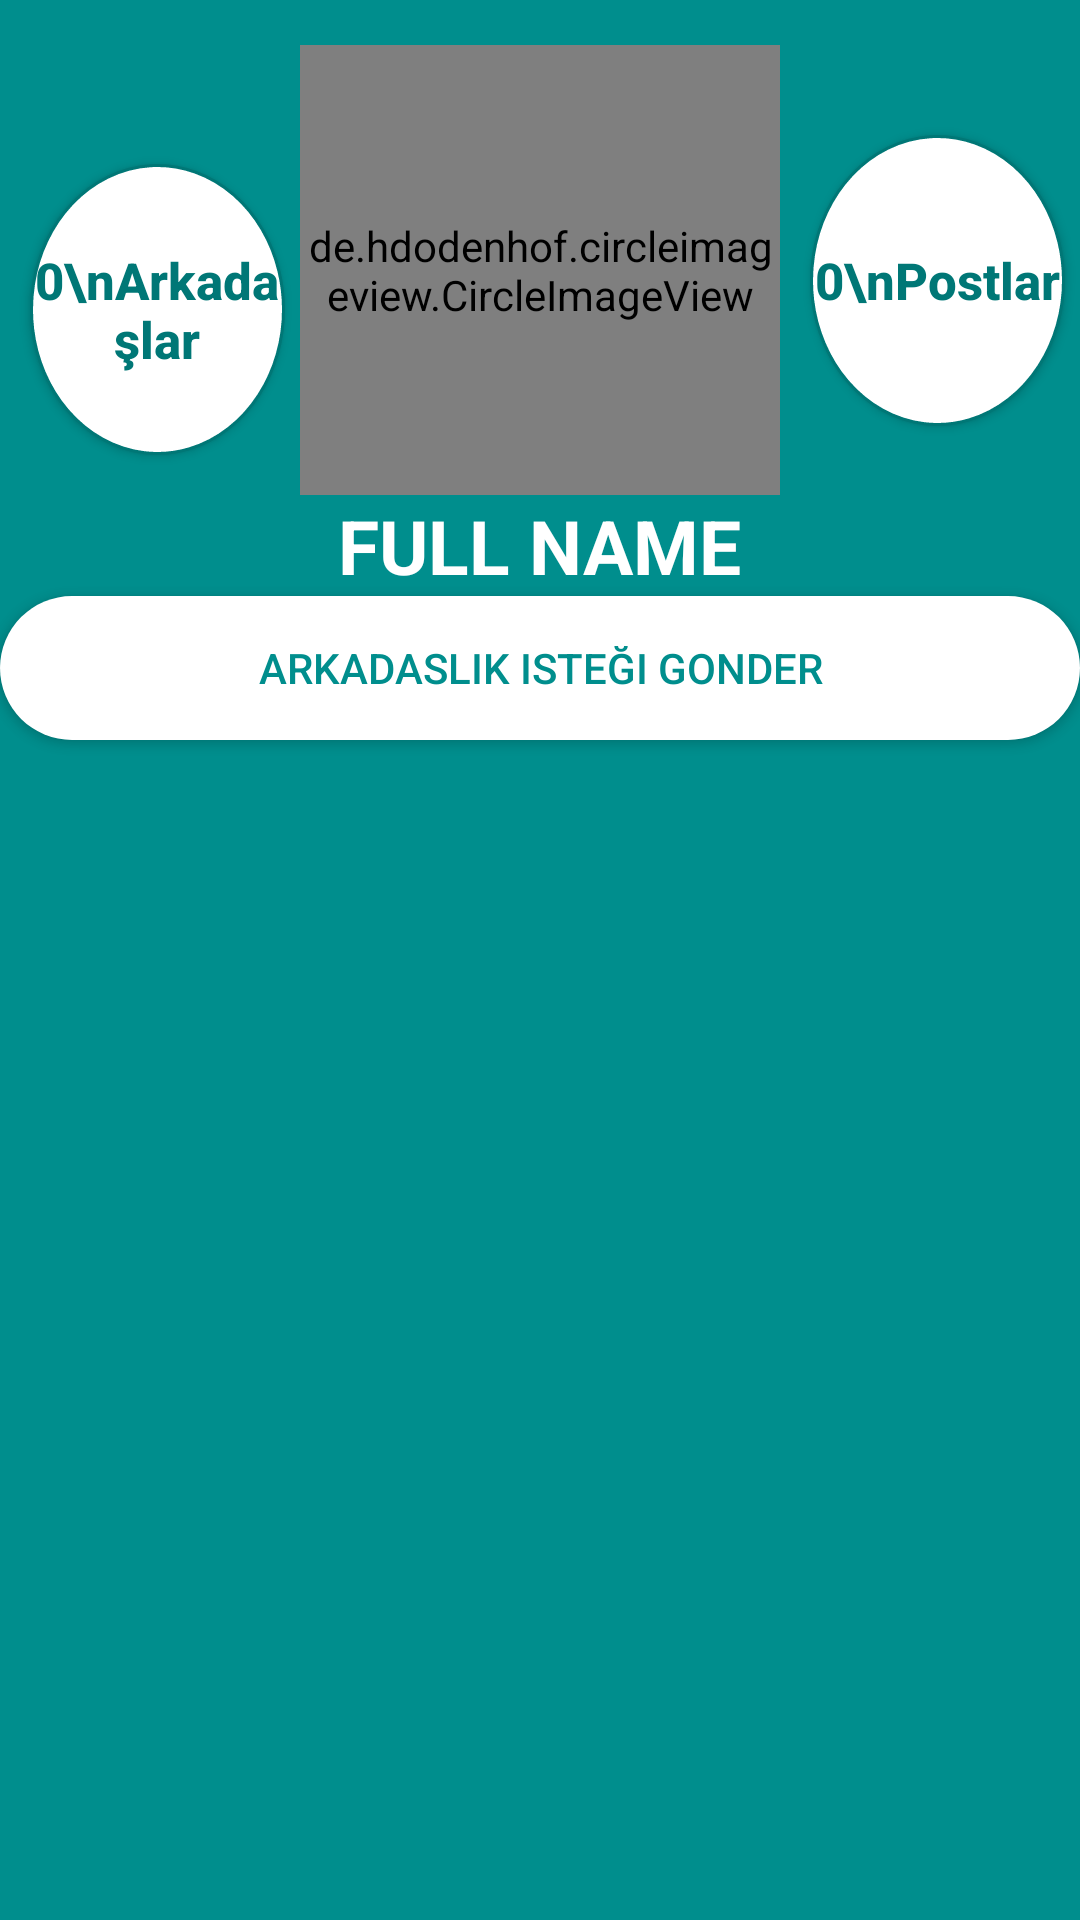

Reconstruct the res/layout file that produces this screen, plus the resources it refers to.
<!-- AndroidManifest.xml: application theme AppTheme -->
<!-- res/layout/activity_diger_profil.xml -->
<?xml version="1.0" encoding="utf-8"?>





<android.support.v4.widget.NestedScrollView

    android:id="@+id/my_scrolView"
    xmlns:android="http://schemas.android.com/apk/res/android"
    xmlns:app="http://schemas.android.com/apk/res-auto"
    xmlns:tools="http://schemas.android.com/tools"
    android:layout_width="match_parent"
    android:layout_height="match_parent"
    android:background="@color/colorPrimary"
    android:scrollbarAlwaysDrawVerticalTrack="true"
    >
    <RelativeLayout
        android:layout_width="match_parent"
        android:layout_height="match_parent">
        <LinearLayout
            android:nestedScrollingEnabled="true"
            android:id="@+id/digerprofilUstLayout"
            android:layout_width="match_parent"
            android:layout_height="wrap_content"
            android:layout_marginTop="15dp"
            android:orientation="vertical">
            <LinearLayout
                android:layout_width="wrap_content"
                android:layout_height="wrap_content"
                android:layout_marginStart="10dp"
                android:orientation="horizontal">
            </LinearLayout>
            <LinearLayout
                android:layout_width="match_parent"
                android:layout_height="wrap_content"
                android:orientation="horizontal">
                <Button
                    android:id="@+id/DigerarkadaslarProfilButon"
                    android:layout_width="75dp"
                    android:layout_height="97dp"
                    android:layout_marginTop="30dp"
                    android:layout_marginRight="5dp"
                    android:layout_marginLeft="10dp"
                    android:layout_weight="1"
                    android:background="@drawable/profil_buton_background"
                    android:text="0\nArkadaşlar"
                    android:textAllCaps="false"
                    android:textColor="@color/colorPrimaryDark"
                    android:textSize="17sp"
                    android:textStyle="bold" />
                <de.hdodenhof.circleimageview.CircleImageView
                    android:id="@+id/DigerprofilResmi1"
                    android:layout_width="150dp"
                    android:layout_height="150dp"
                    app:civ_border_color="@android:color/white"
                    android:layout_weight="1"
                    app:civ_border_width="3dp"
                    android:layout_gravity="center"
                    android:src="@drawable/people"/>
                <Button
                    android:id="@+id/DigerpostlarProfilButon"
                    android:layout_width="75dp"
                    android:layout_height="97dp"
                    android:layout_marginTop="30dp"
                    android:layout_marginRight="5dp"
                    android:layout_marginLeft="10dp"
                    android:layout_weight="1"
                    android:background="@drawable/profil_buton_background"
                    android:text="0\nPostlar"
                    android:textAllCaps="false"
                    android:textColor="@color/colorPrimaryDark"
                    android:textSize="17sp"
                    android:textAlignment="center"
                    android:textStyle="bold" />
            </LinearLayout>
            <TextView
                android:id="@+id/DigerprofildekiProfilIsmi"
                android:layout_below="@id/profilUstLayout"
                android:layout_width="wrap_content"
                android:layout_height="wrap_content"
                android:layout_gravity="center"

                android:text="FULL NAME"
                android:textStyle="bold"
                android:textColor="@android:color/white"
                android:textSize="25sp"/>

            <Button
                android:id="@+id/IstekAtmaButton"
                android:layout_width="match_parent"
                android:layout_height="wrap_content"
                android:layout_below="@+id/profildekiProfilIsmi"
                android:text="Arkadaslik isteği gonder"
                android:textColor="@color/colorPrimary"
                android:background="@drawable/genel_buton"
                />
            <Button
                android:id="@+id/IstekDegerlendirmeButonu"
                android:layout_width="match_parent"
                android:layout_height="wrap_content"
                android:text="Arkadaşlık isteği kabul."
                android:layout_below="@+id/IstekAtmaButton"
                android:layout_marginTop="10dp"
                android:textColor="@color/colorPrimary"
                android:background="@drawable/genel_buton"
                android:visibility="invisible"/>
        </LinearLayout>

        <android.support.v7.widget.RecyclerView
            android:id="@+id/DigerprofildekiPostList"
            android:layout_width="match_parent"
            android:layout_height="match_parent"
            android:layout_marginTop="20dp"
            android:layout_below="@id/digerprofilUstLayout"
            android:scrollbars="vertical"
            android:visibility="gone"/>
    </RelativeLayout>
</android.support.v4.widget.NestedScrollView>
<!-- resources referenced by this layout -->
<resources>
  <color name="colorPrimary">#008e8d</color>
  <color name="colorPrimaryDark">#007776</color>
  <!-- drawable genel_buton (drawable) -->
  <?xml version="1.0" encoding="utf-8"?>
  
  <layer-list xmlns:android="http://schemas.android.com/apk/res/android">
      <item>
          <shape android:shape="rectangle">
              <solid android:color="@android:color/white"/>
              <corners android:bottomRightRadius="100dp" android:topRightRadius="100dp"
                  android:bottomLeftRadius="100dp" android:topLeftRadius="100dp"/>
  
          </shape>
      </item>
  </layer-list>
  <!-- drawable profil_buton_background (drawable) -->
  <?xml version="1.0" encoding="utf-8"?>
  
  <layer-list xmlns:android="http://schemas.android.com/apk/res/android">
      <item>
          <shape android:shape="oval">
              <solid android:color="@android:color/white"/>
              <size android:height="50dp" android:width="50dp"/>
              <stroke android:width="1dp" android:color="@color/colorPrimaryDark"
                  android:dashWidth="15dp"/>
  
          </shape>
      </item>
  </layer-list>
  <style name="AppTheme" parent="Theme.AppCompat.Light.NoActionBar">
          
          <item name="colorPrimary">@color/colorPrimary</item>
          <item name="colorPrimaryDark">@color/colorPrimaryDark</item>
          <item name="colorAccent">@color/colorAccent</item>
      </style>
  <color name="colorAccent">#03DAC5</color>
</resources>
